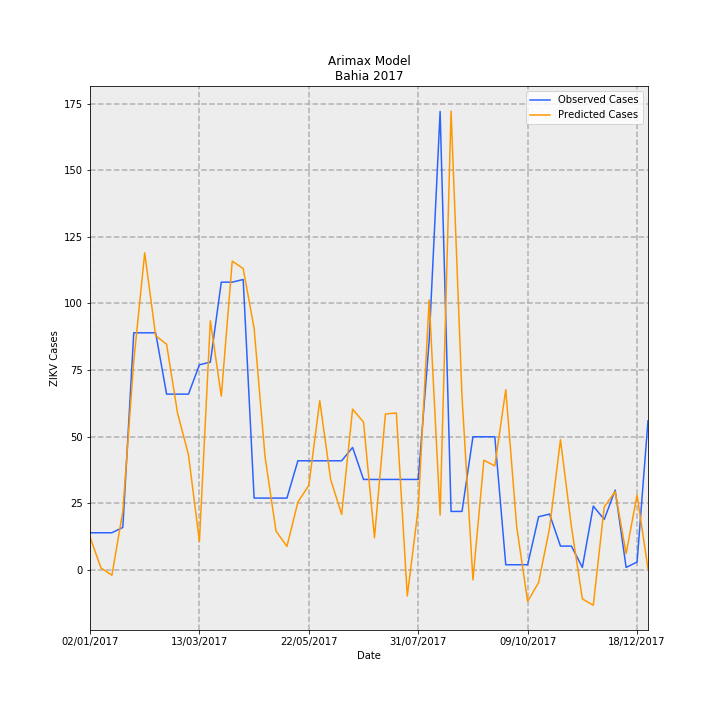

Data behind this chart, as committed beside it:
Date, predictions_incidence, observed_incidence, Predicted Cases, Observed Cases, error
02/01/2017, 0.08075, 0.09124, 12.39, 14.0, 1.609
09/01/2017, 0.005374, 0.09124, 0.8246, 14.0, 13.18
16/01/2017, -0.01263, 0.09124, -1.939, 14.0, 15.94
23/01/2017, 0.1434, 0.1043, 22.01, 16.0, -6.007
30/01/2017, 0.5108, 0.58, 78.38, 89.0, 10.62
06/02/2017, 0.7755, 0.58, 119, 89.0, -30
13/02/2017, 0.5731, 0.58, 87.94, 89.0, 1.061
20/02/2017, 0.5519, 0.4301, 84.69, 66.0, -18.69
27/02/2017, 0.3839, 0.4301, 58.91, 66.0, 7.088
06/03/2017, 0.2818, 0.4301, 43.25, 66.0, 22.75
13/03/2017, 0.06995, 0.5018, 10.73, 77.0, 66.27
20/03/2017, 0.6095, 0.5083, 93.52, 78.0, -15.52
27/03/2017, 0.425, 0.7038, 65.22, 108, 42.78
03/04/2017, 0.7553, 0.7038, 115.9, 108, -7.897
10/04/2017, 0.737, 0.7104, 113.1, 109.0, -4.086
17/04/2017, 0.5909, 0.176, 90.68, 27, -63.68
24/04/2017, 0.2765, 0.176, 42.43, 27, -15.43
01/05/2017, 0.09549, 0.176, 14.65, 27, 12.35
08/05/2017, 0.05782, 0.176, 8.873, 27, 18.13
15/05/2017, 0.1661, 0.2672, 25.49, 41, 15.51
22/05/2017, 0.2072, 0.2672, 31.79, 41, 9.21
29/05/2017, 0.414, 0.2672, 63.53, 41, -22.53
05/06/2017, 0.2209, 0.2672, 33.9, 41, 7.098
12/06/2017, 0.1362, 0.2672, 20.9, 41, 20.1
19/06/2017, 0.3934, 0.2998, 60.36, 46.0, -14.36
26/06/2017, 0.3616, 0.2216, 55.49, 34.0, -21.49
03/07/2017, 0.07902, 0.2216, 12.12, 34.0, 21.88
10/07/2017, 0.3816, 0.2216, 58.55, 34.0, -24.55
17/07/2017, 0.384, 0.2216, 58.93, 34.0, -24.93
24/07/2017, -0.06338, 0.2216, -9.725, 34.0, 43.73
31/07/2017, 0.1513, 0.2216, 23.22, 34.0, 10.78
07/08/2017, 0.6604, 0.5605, 101.3, 86.0, -15.34
14/08/2017, 0.1345, 1.121, 20.63, 172.0, 151.4
21/08/2017, 1.122, 0.1434, 172.2, 22.0, -150.2
28/08/2017, 0.4243, 0.1434, 65.11, 22.0, -43.11
04/09/2017, -0.02395, 0.3259, -3.675, 50.0, 53.67
11/09/2017, 0.2685, 0.3259, 41.2, 50.0, 8.802
18/09/2017, 0.2547, 0.3259, 39.08, 50.0, 10.92
25/09/2017, 0.4411, 0.01303, 67.68, 2.0, -65.68
02/10/2017, 0.1057, 0.01303, 16.23, 2.0, -14.23
09/10/2017, -0.07671, 0.01303, -11.77, 2.0, 13.77
16/10/2017, -0.03055, 0.1303, -4.688, 20.0, 24.69
23/10/2017, 0.1023, 0.1369, 15.7, 21.0, 5.301
30/10/2017, 0.3189, 0.05865, 48.93, 9.0, -39.93
06/11/2017, 0.1064, 0.05865, 16.33, 9.0, -7.333
13/11/2017, -0.07036, 0.006517, -10.8, 1.0, 11.8
20/11/2017, -0.08606, 0.1564, -13.21, 24.0, 37.21
27/11/2017, 0.1544, 0.1238, 23.69, 19.0, -4.687
04/12/2017, 0.192, 0.1955, 29.47, 30, 0.5343
11/12/2017, 0.04021, 0.006517, 6.17, 1.0, -5.17
18/12/2017, 0.1835, 0.01955, 28.16, 3.0, -25.16
25/12/2017, 0.002839, 0.365, 0.4356, 56.0, 55.56
